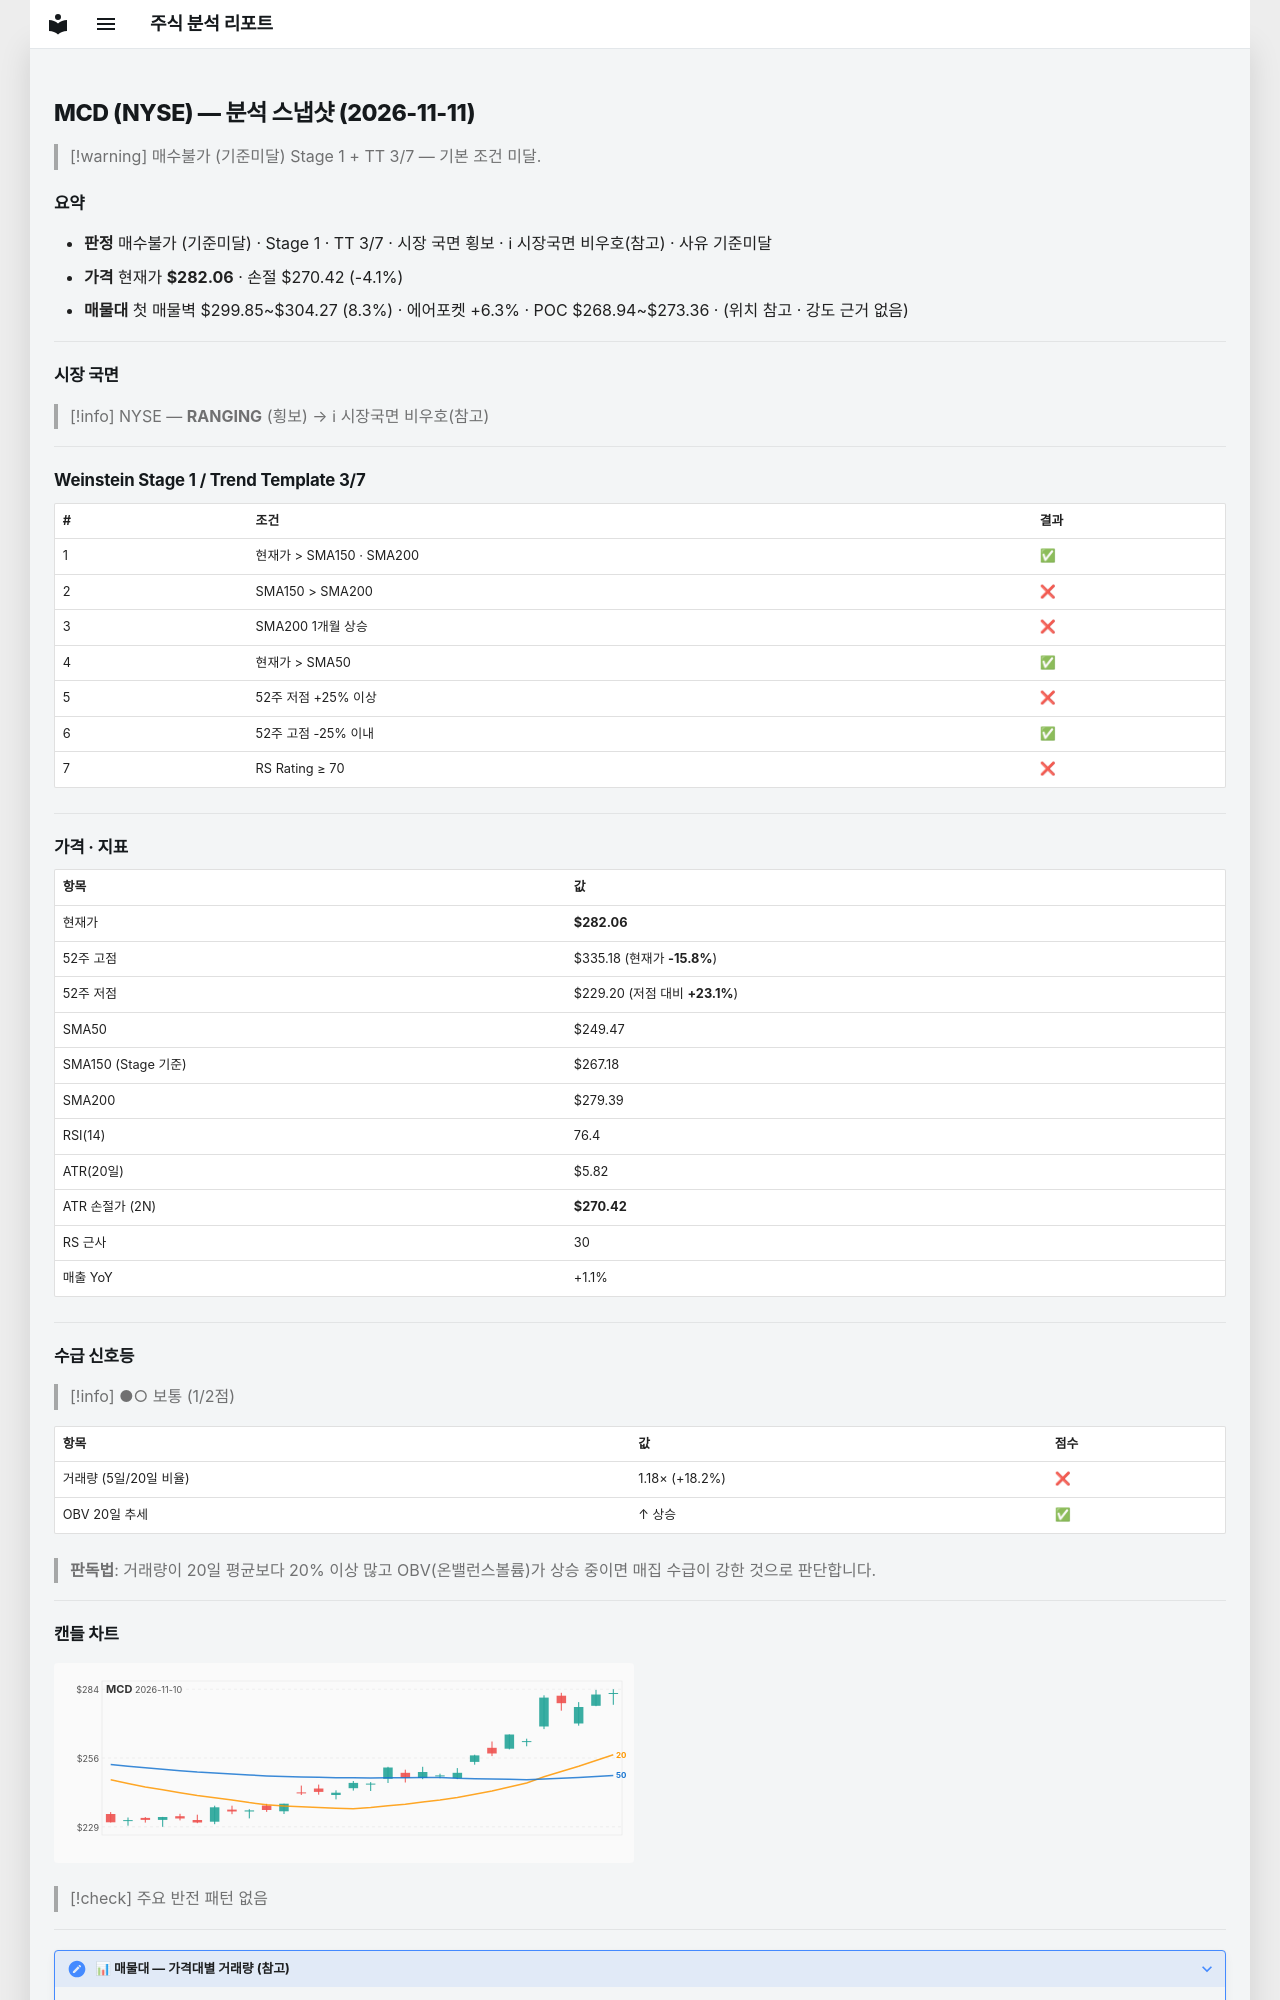

repository: soloandco/stock-reports · page: snapshots/MCD-2026-11-11/index.html · generator: mkdocs

---
type: analysis-snapshot
title: MCD 분석 스냅샷
ticker: MCD
market: NYSE
created: 2026-11-11
updated: 2026-11-11
bar-date: 2026-11-10
verdict: 매수불가
verdict-reason: 기준미달
real-rr: 0.45
sma50-gap-pct: 13.1
weekly-position: 저항대아래
weekly-overhead-price: 287.25
weekly-overhead-pct: 1.8
stage: 1
trend-template-score: 3
tt-max: 7
ma-set: sma-50-150-200
price: 282.05999755859375
stop-price: 270.4192453402322
market-regime: RANGING
supply-demand-score: 1/2
supply-demand-label: 보통
status: tracking
tags:
  - stock-agent
  - watchlist
  - MCD
  - analysis
related:
  - "[[analysis-template]]"
---

# MCD (NYSE) — 분석 스냅샷 (2026-11-11)

> [!warning] 매수불가 (기준미달)
> Stage 1 + TT 3/7 — 기본 조건 미달.

## 요약

- **판정** 매수불가 (기준미달) · Stage 1 · TT 3/7 · 시장 국면 횡보 · ℹ 시장국면 비우호(참고) · 사유 기준미달
- **가격** 현재가 **$282.06** · 손절 $270.42 (-4.1%)
- **매물대** 첫 매물벽 $299.85~$304.27 (8.3%) · 에어포켓 +6.3% · POC $268.94~$273.36 · (위치 참고 · 강도 근거 없음)

---

## 시장 국면

> [!info] NYSE — **RANGING** (횡보) → ℹ 시장국면 비우호(참고)

---

## Weinstein Stage 1 / Trend Template 3/7

| # | 조건 | 결과 |
|---|------|------|
| 1 | 현재가 > SMA150 · SMA200 | ✅ |
| 2 | SMA150 > SMA200 | ❌ |
| 3 | SMA200 1개월 상승 | ❌ |
| 4 | 현재가 > SMA50 | ✅ |
| 5 | 52주 저점 +25% 이상 | ❌ |
| 6 | 52주 고점 -25% 이내 | ✅ |
| 7 | RS Rating ≥ 70 | ❌ |

---

## 가격 · 지표

| 항목 | 값 |
|------|---|
| 현재가 | **$282.06** |
| 52주 고점 | $335.18 (현재가 **-15.8%**) |
| 52주 저점 | $229.20 (저점 대비 **+23.1%**) |
| SMA50 | $249.47 |
| SMA150 (Stage 기준) | $267.18 |
| SMA200 | $279.39 |
| RSI(14) | 76.4 |
| ATR(20일) | $5.82 |
| ATR 손절가 (2N) | **$270.42** |
| RS 근사 | 30 |
| 매출 YoY | +1.1% |

---
## 수급 신호등

> [!info] ●○ 보통 (1/2점)

| 항목 | 값 | 점수 |
|------|------|------|
| 거래량 (5일/20일 비율) | 1.18× (+18.2%) | ❌ |
| OBV 20일 추세 | ↑ 상승 | ✅ |

> **판독법**: 거래량이 20일 평균보다 20% 이상 많고 OBV(온밸런스볼륨)가 상승 중이면 매집 수급이 강한 것으로 판단합니다.

---
